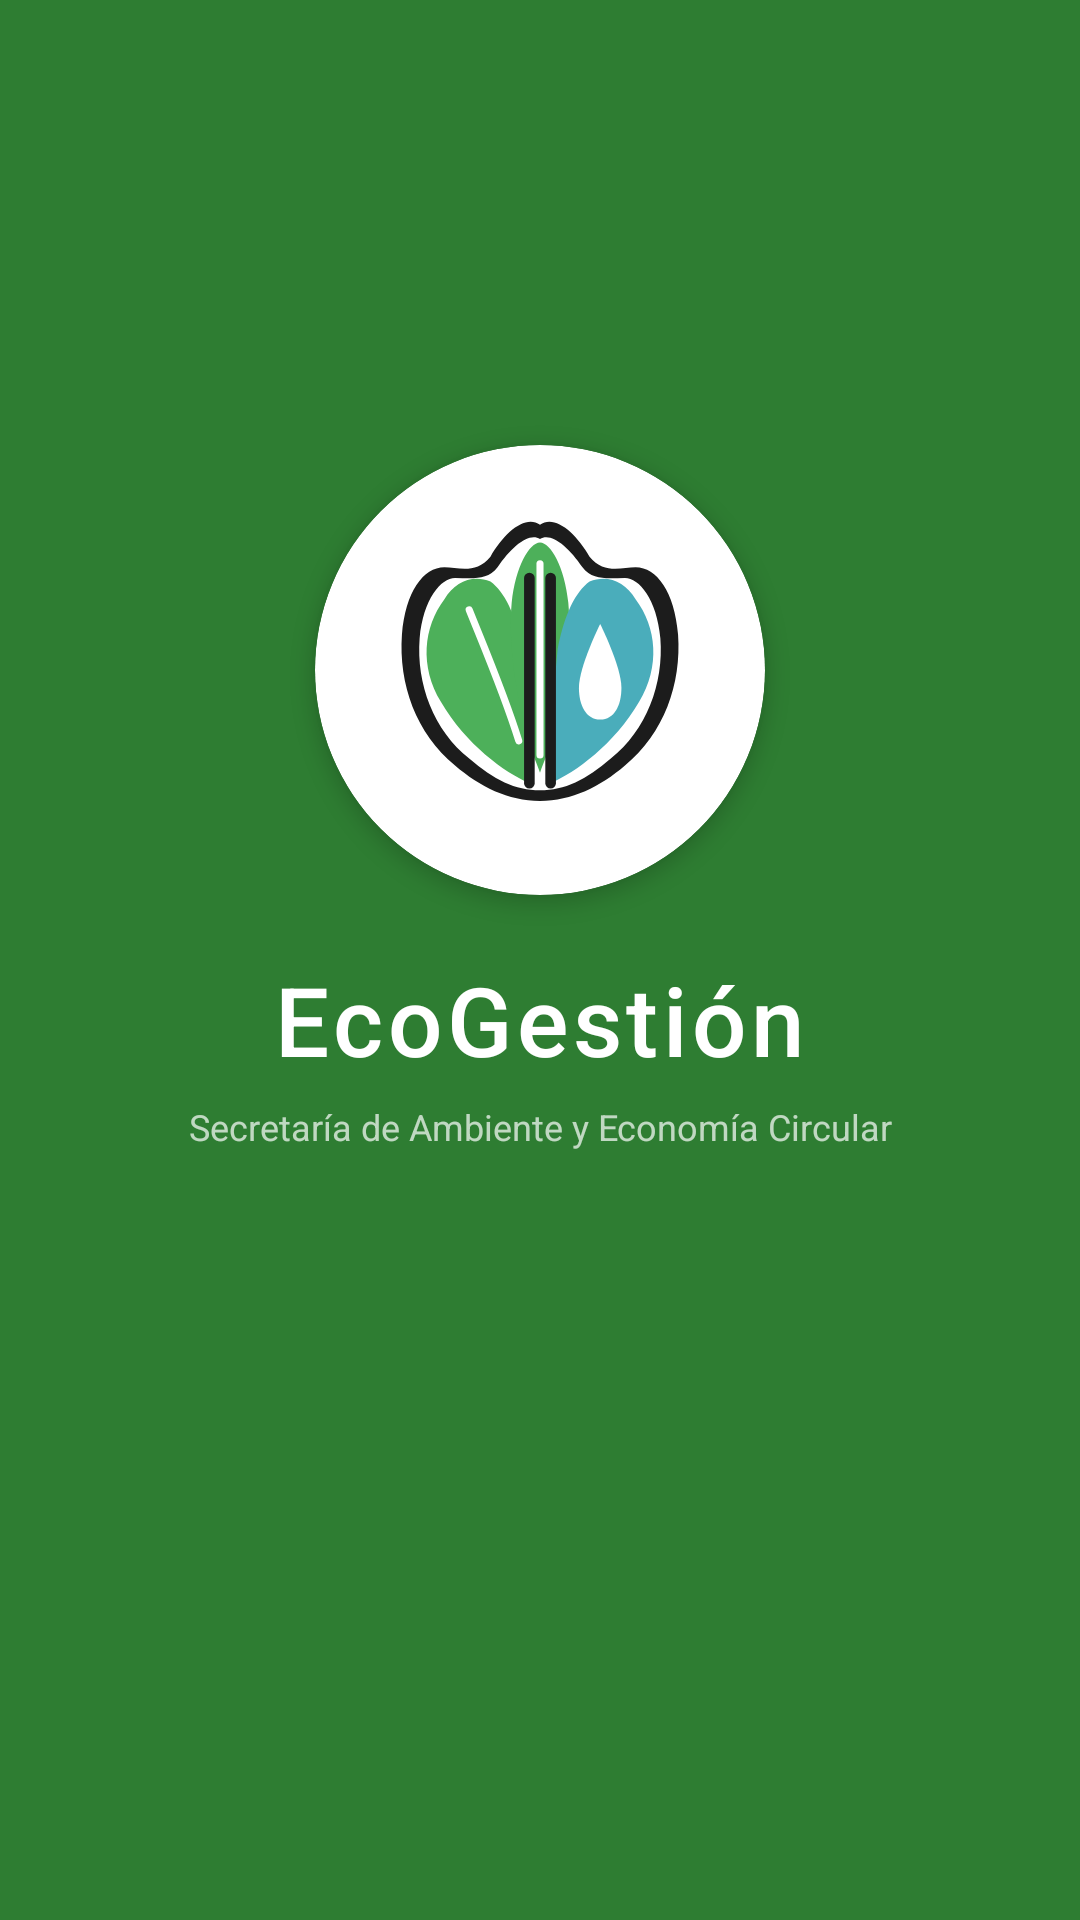

Produce the Android XML layout that renders to this screen, including the resource entries it uses.
<!-- AndroidManifest.xml: activity theme Theme.EcoGestion.Splash -->
<!-- res/layout/activity_splash.xml -->
<?xml version="1.0" encoding="utf-8"?>
<LinearLayout xmlns:android="http://schemas.android.com/apk/res/android"
    android:layout_width="match_parent"
    android:layout_height="match_parent"
    android:background="@color/green_dark"
    android:gravity="center"
    android:orientation="vertical">

    <androidx.cardview.widget.CardView
        xmlns:app="http://schemas.android.com/apk/res-auto"
        android:layout_width="150dp"
        android:layout_height="150dp"
        app:cardCornerRadius="75dp"
        app:cardBackgroundColor="@color/white"
        app:cardElevation="4dp">

        <ImageView
            android:layout_width="match_parent"
            android:layout_height="match_parent"
            android:src="@drawable/ic_logo"
            android:padding="16dp"
            android:scaleType="fitCenter"
            android:contentDescription="Logo EcoGestión" />

    </androidx.cardview.widget.CardView>

    <TextView
        android:layout_width="wrap_content"
        android:layout_height="wrap_content"
        android:layout_marginTop="20dp"
        android:text="EcoGestión"
        android:textColor="@color/white"
        android:textSize="32sp"
        android:fontFamily="sans-serif-medium"
        android:letterSpacing="0.05" />

    <TextView
        android:layout_width="wrap_content"
        android:layout_height="wrap_content"
        android:layout_marginTop="6dp"
        android:text="Secretaría de Ambiente y Economía Circular"
        android:textColor="#B3FFFFFF"
        android:textSize="12sp"
        android:gravity="center" />

    <ProgressBar
        android:layout_width="wrap_content"
        android:layout_height="wrap_content"
        android:layout_marginTop="60dp"
        android:indeterminateTint="@color/green_light" />

</LinearLayout>
<!-- resources referenced by this layout -->
<resources>
  <color name="green_dark">#2E7D32</color>
  <color name="green_light">#A5D6A7</color>
  <color name="white">#FFFFFF</color>
  <!-- drawable ic_logo: vector/xml drawable (drawable, 2379 chars, omitted) -->
  <style name="Theme.EcoGestion.Splash" parent="Theme.EcoGestion">
          <item name="android:windowBackground">@color/green_dark</item>
          <item name="android:windowFullscreen">true</item>
      </style>
  <style name="Theme.EcoGestion" parent="Theme.MaterialComponents.Light.NoActionBar">
          <item name="colorPrimary">@color/green_primary</item>
          <item name="colorPrimaryDark">@color/green_dark</item>
          <item name="colorAccent">@color/teal_accent</item>
          <item name="android:windowBackground">@color/cream_background</item>
          <item name="android:textColorPrimary">@color/carbon_text</item>
      </style>
  <color name="green_primary">#4CAF50</color>
  <color name="teal_accent">#26C6DA</color>
  <color name="cream_background">#FAF7F0</color>
  <color name="carbon_text">#3D3D3D</color>
</resources>
